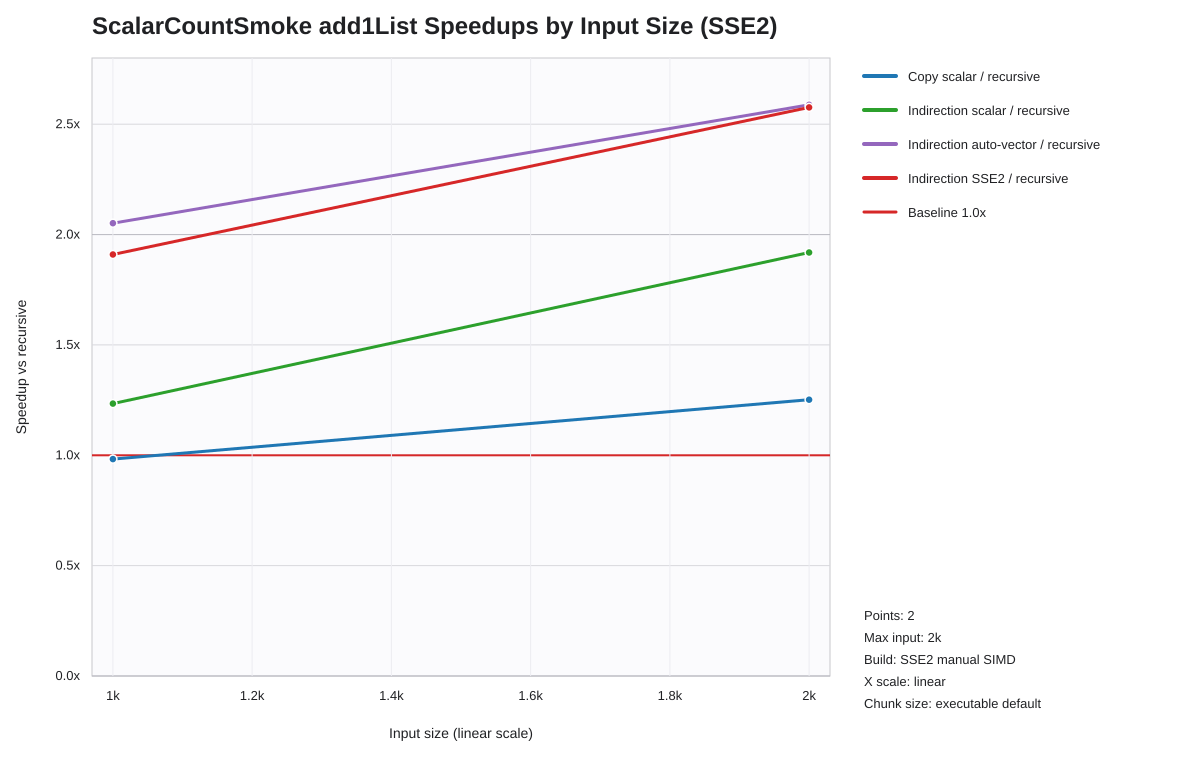

Data behind this chart, as committed beside it:
list_len, recursive_seconds, loop_scalar_copy_seconds, indir_loop_scalar_seconds, indir_loop_auto_seconds, indir_loop_explicit_vector_seconds, loop_scalar_copy_speedup_vs_recursive, indir_loop_scalar_speedup_vs_recursive, indir_loop_auto_speedup_vs_recursive, indir_loop_explicit_vector_speedup_vs_re…
1000, 0.00003141, 0.00003195, 0.00002545, 0.00001531, 0.00001645, 0.9829, 1.234, 2.052, 1.91
2000, 0.00003244, 0.00002591, 0.00001691, 0.00001254, 0.00001259, 1.252, 1.919, 2.588, 2.576
